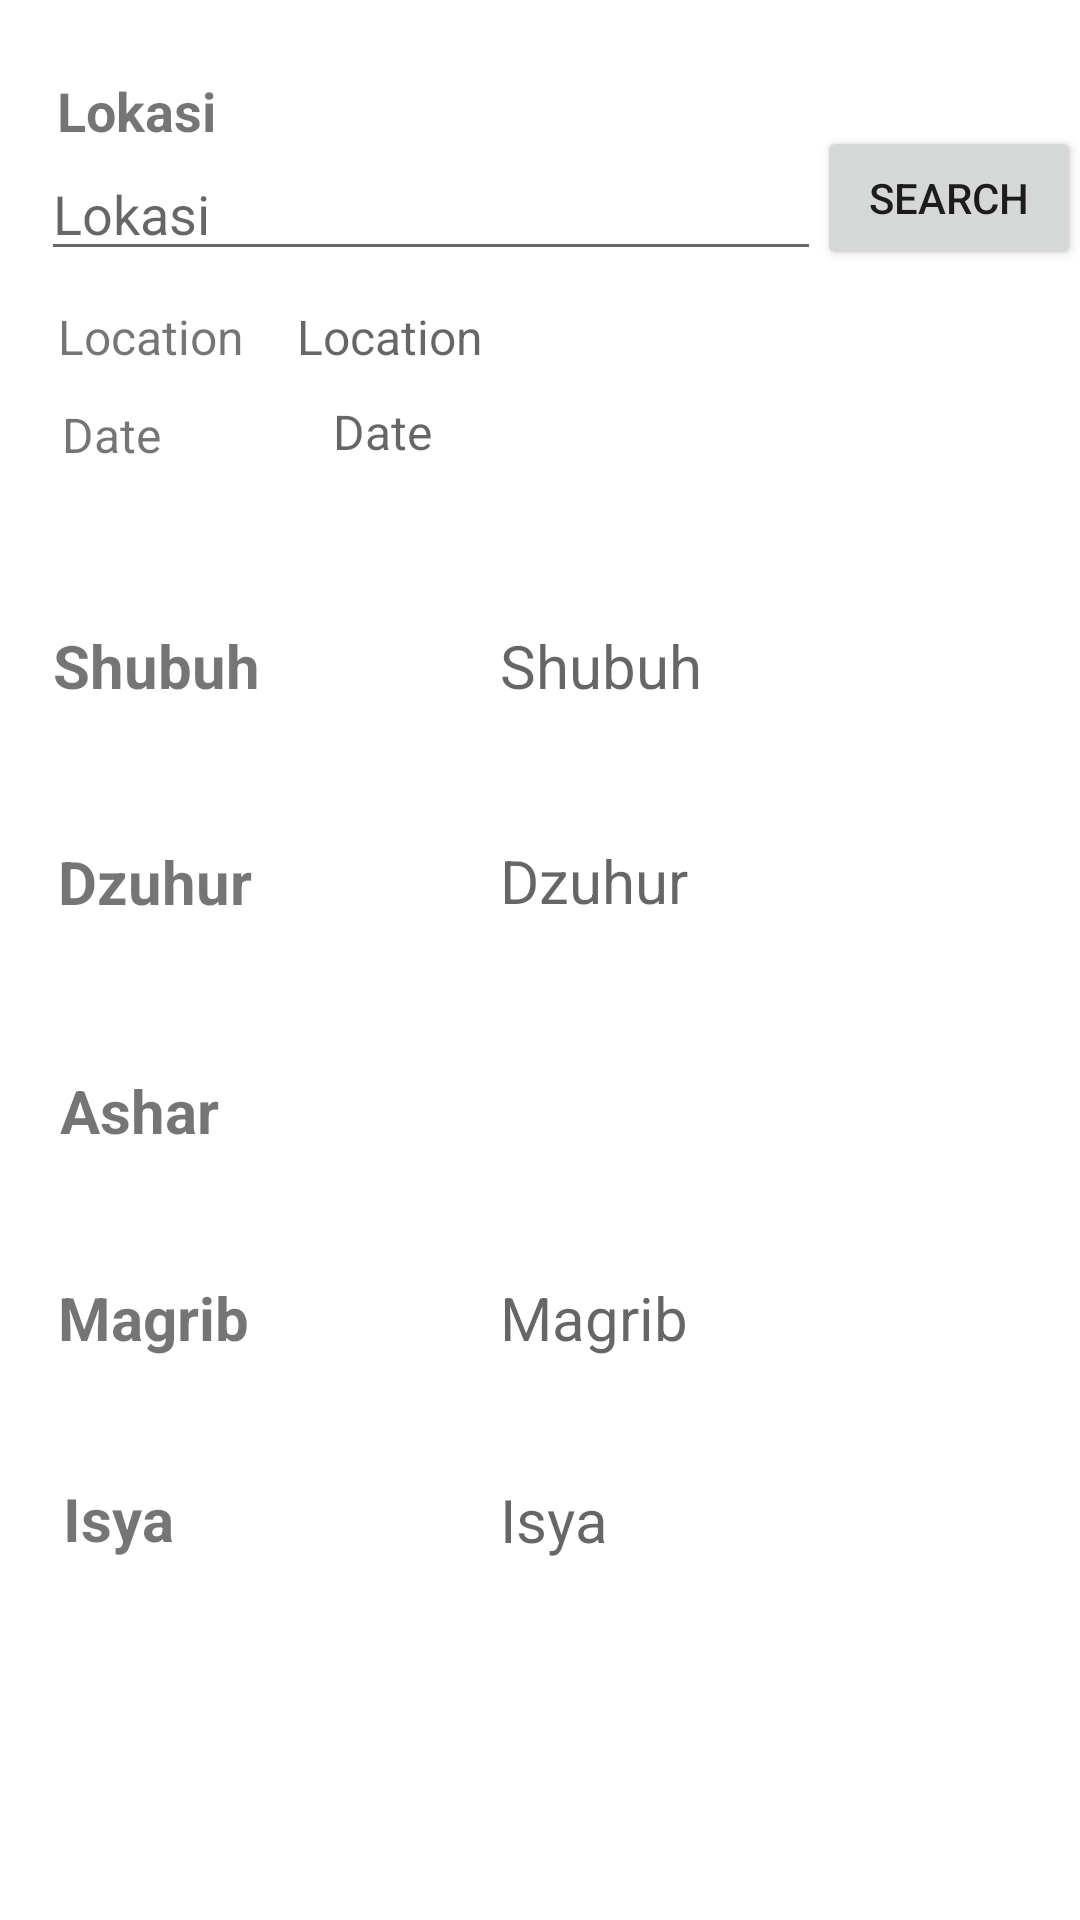

Android layout source for this screen:
<!-- AndroidManifest.xml: application theme Theme.PrayerTime -->
<!-- res/layout/activity_home.xml -->
<?xml version="1.0" encoding="utf-8"?>
<androidx.constraintlayout.widget.ConstraintLayout xmlns:android="http://schemas.android.com/apk/res/android"
    xmlns:app="http://schemas.android.com/apk/res-auto"
    xmlns:tools="http://schemas.android.com/tools"
    android:layout_width="match_parent"
    android:layout_height="match_parent"
    tools:context=".Home">

    <TextView
        android:id="@+id/tvLShubuh"
        android:layout_width="wrap_content"
        android:layout_height="wrap_content"
        android:text="Shubuh"
        android:textSize="20sp"
        android:textStyle="bold"
        app:layout_constraintBottom_toBottomOf="parent"
        app:layout_constraintEnd_toEndOf="parent"
        app:layout_constraintHorizontal_bias="0.061"
        app:layout_constraintStart_toStartOf="parent"
        app:layout_constraintTop_toTopOf="parent"
        app:layout_constraintVertical_bias="0.34" />

    <TextView
        android:id="@+id/tvLDzuhur"
        android:layout_width="wrap_content"
        android:layout_height="wrap_content"
        android:text="Dzuhur"
        android:textSize="20sp"
        android:textStyle="bold"
        app:layout_constraintBottom_toBottomOf="parent"
        app:layout_constraintEnd_toEndOf="parent"
        app:layout_constraintHorizontal_bias="0.065"
        app:layout_constraintStart_toStartOf="parent"
        app:layout_constraintTop_toBottomOf="@+id/tvLShubuh"
        app:layout_constraintVertical_bias="0.119" />

    <TextView
        android:id="@+id/tvLAshar"
        android:layout_width="wrap_content"
        android:layout_height="wrap_content"
        android:text="Ashar"
        android:textSize="20sp"
        android:textStyle="bold"
        app:layout_constraintBottom_toBottomOf="parent"
        app:layout_constraintEnd_toEndOf="parent"
        app:layout_constraintHorizontal_bias="0.065"
        app:layout_constraintStart_toStartOf="parent"
        app:layout_constraintTop_toBottomOf="@+id/tvLDzuhur"
        app:layout_constraintVertical_bias="0.161" />

    <TextView
        android:id="@+id/tvLMagrib"
        android:layout_width="wrap_content"
        android:layout_height="wrap_content"
        android:text="Magrib"
        android:textSize="20sp"
        android:textStyle="bold"
        app:layout_constraintBottom_toBottomOf="parent"
        app:layout_constraintEnd_toEndOf="parent"
        app:layout_constraintHorizontal_bias="0.065"
        app:layout_constraintStart_toStartOf="parent"
        app:layout_constraintTop_toBottomOf="@+id/tvLAshar"
        app:layout_constraintVertical_bias="0.183" />

    <TextView
        android:id="@+id/tvLIsya"
        android:layout_width="wrap_content"
        android:layout_height="wrap_content"
        android:text="Isya"
        android:textSize="20sp"
        android:textStyle="bold"
        app:layout_constraintBottom_toBottomOf="parent"
        app:layout_constraintEnd_toEndOf="parent"
        app:layout_constraintHorizontal_bias="0.065"
        app:layout_constraintStart_toStartOf="parent"
        app:layout_constraintTop_toBottomOf="@+id/tvLMagrib"
        app:layout_constraintVertical_bias="0.25" />

    <TextView
        android:id="@+id/tvRShubuh"
        android:layout_width="120dp"
        android:layout_height="wrap_content"
        android:hint="Shubuh"
        android:textSize="20sp"
        app:layout_constraintBottom_toBottomOf="parent"
        app:layout_constraintEnd_toEndOf="parent"
        app:layout_constraintHorizontal_bias="0.694"
        app:layout_constraintStart_toStartOf="parent"
        app:layout_constraintTop_toTopOf="parent"
        app:layout_constraintVertical_bias="0.34" />

    <TextView
        android:id="@+id/tvRDzuhur"
        android:layout_width="120dp"
        android:layout_height="wrap_content"
        android:hint="Dzuhur"
        android:textSize="20sp"
        app:layout_constraintBottom_toBottomOf="parent"
        app:layout_constraintEnd_toEndOf="parent"
        app:layout_constraintHorizontal_bias="0.694"
        app:layout_constraintStart_toStartOf="parent"
        app:layout_constraintTop_toBottomOf="@+id/tvRShubuh"
        app:layout_constraintVertical_bias="0.118" />

    <TextView
        android:id="@+id/tvRAshar"
        android:layout_width="120dp"
        android:layout_height="wrap_content"
        android:textSize="20sp"
        app:layout_constraintBottom_toBottomOf="parent"
        app:layout_constraintEnd_toEndOf="parent"
        app:layout_constraintHorizontal_bias="0.694"
        app:layout_constraintStart_toStartOf="parent"
        app:layout_constraintTop_toBottomOf="@+id/tvRDzuhur"
        app:layout_constraintVertical_bias="0.161"
        tools:hint="Ashar" />

    <TextView
        android:id="@+id/tvRMagrib"
        android:layout_width="120dp"
        android:layout_height="wrap_content"
        android:hint="Magrib"
        android:textSize="20sp"
        app:layout_constraintBottom_toBottomOf="parent"
        app:layout_constraintEnd_toEndOf="parent"
        app:layout_constraintHorizontal_bias="0.694"
        app:layout_constraintStart_toStartOf="parent"
        app:layout_constraintTop_toBottomOf="@+id/tvRAshar"
        app:layout_constraintVertical_bias="0.184" />

    <TextView
        android:id="@+id/tvRIsya"
        android:layout_width="120dp"
        android:layout_height="wrap_content"
        android:hint="Isya"
        android:textSize="20sp"
        app:layout_constraintBottom_toBottomOf="parent"
        app:layout_constraintEnd_toEndOf="parent"
        app:layout_constraintHorizontal_bias="0.694"
        app:layout_constraintStart_toStartOf="parent"
        app:layout_constraintTop_toBottomOf="@+id/tvRMagrib"
        app:layout_constraintVertical_bias="0.251" />

    <TextView
        android:id="@+id/tvLokasi"
        android:layout_width="wrap_content"
        android:layout_height="wrap_content"
        android:text="Lokasi"
        android:textSize="18sp"
        android:textStyle="bold"
        app:layout_constraintBottom_toBottomOf="parent"
        app:layout_constraintEnd_toEndOf="parent"
        app:layout_constraintHorizontal_bias="0.062"
        app:layout_constraintStart_toStartOf="parent"
        app:layout_constraintTop_toTopOf="parent"
        app:layout_constraintVertical_bias="0.04" />

    <EditText
        android:id="@+id/etLokasi"
        android:layout_width="260dp"
        android:layout_height="wrap_content"
        android:hint="Lokasi"
        android:inputType="textPersonName"
        android:textSize="18sp"
        app:layout_constraintBottom_toBottomOf="parent"
        app:layout_constraintEnd_toEndOf="parent"
        app:layout_constraintHorizontal_bias="0.136"
        app:layout_constraintStart_toStartOf="parent"
        app:layout_constraintTop_toBottomOf="@+id/tvLokasi"
        app:layout_constraintVertical_bias="0.0" />

    <Button
        android:id="@+id/btnSearch"
        android:layout_width="wrap_content"
        android:layout_height="wrap_content"
        android:layout_marginEnd="4dp"
        android:layout_marginRight="4dp"
        android:text="Search"
        app:layout_constraintBottom_toBottomOf="parent"
        app:layout_constraintEnd_toEndOf="parent"
        app:layout_constraintHorizontal_bias="0.242"
        app:layout_constraintStart_toEndOf="@+id/etLokasi"
        app:layout_constraintTop_toTopOf="parent"
        app:layout_constraintVertical_bias="0.071" />

    <TextView
        android:id="@+id/textView3"
        android:layout_width="wrap_content"
        android:layout_height="wrap_content"
        android:text="Location"
        android:textSize="16sp"
        app:layout_constraintBottom_toBottomOf="parent"
        app:layout_constraintEnd_toEndOf="parent"
        app:layout_constraintHorizontal_bias="0.065"
        app:layout_constraintStart_toStartOf="parent"
        app:layout_constraintTop_toBottomOf="@+id/etLokasi"
        app:layout_constraintVertical_bias="0.021" />

    <TextView
        android:id="@+id/textView4"
        android:layout_width="wrap_content"
        android:layout_height="wrap_content"
        android:text="Date"
        android:textSize="16sp"
        app:layout_constraintBottom_toBottomOf="parent"
        app:layout_constraintEnd_toEndOf="parent"
        app:layout_constraintHorizontal_bias="0.063"
        app:layout_constraintStart_toStartOf="parent"
        app:layout_constraintTop_toBottomOf="@+id/textView3"
        app:layout_constraintVertical_bias="0.022" />

    <TextView
        android:id="@+id/tvRLokasi"
        android:layout_width="250dp"
        android:layout_height="wrap_content"
        android:hint="Location"
        android:textSize="16sp"
        app:layout_constraintBottom_toBottomOf="parent"
        app:layout_constraintEnd_toEndOf="parent"
        app:layout_constraintHorizontal_bias="0.618"
        app:layout_constraintStart_toEndOf="@+id/textView3"
        app:layout_constraintTop_toBottomOf="@+id/etLokasi"
        app:layout_constraintVertical_bias="0.021" />

    <TextView
        android:id="@+id/tvRDate"
        android:layout_width="150dp"
        android:layout_height="wrap_content"
        android:hint="Date"
        android:textSize="16sp"
        app:layout_constraintBottom_toBottomOf="parent"
        app:layout_constraintEnd_toEndOf="parent"
        app:layout_constraintHorizontal_bias="0.367"
        app:layout_constraintStart_toEndOf="@+id/textView4"
        app:layout_constraintTop_toBottomOf="@+id/tvRLokasi"
        app:layout_constraintVertical_bias="0.02" />
</androidx.constraintlayout.widget.ConstraintLayout>
<!-- resources referenced by this layout -->
<resources>
  <style name="Theme.PrayerTime" parent="Theme.MaterialComponents.DayNight.DarkActionBar">
          
          <item name="colorPrimary">@color/purple_500</item>
          <item name="colorPrimaryVariant">@color/purple_700</item>
          <item name="colorOnPrimary">@color/white</item>
          
          <item name="colorSecondary">@color/teal_200</item>
          <item name="colorSecondaryVariant">@color/teal_700</item>
          <item name="colorOnSecondary">@color/black</item>
          
          <item name="android:statusBarColor" tools:targetApi="l">?attr/colorPrimaryVariant</item>
          
      </style>
  <!-- not gathered from this repository: default colours our renderer supplied (Android Studio template values) -->
  <color name="purple_500">#FF6200EE</color>
  <color name="purple_700">#FF3700B3</color>
  <color name="teal_200">#FF03DAC5</color>
  <color name="teal_700">#FF018786</color>
  <color name="black">#FF000000</color>
  <color name="white">#FFFFFFFF</color>
</resources>
